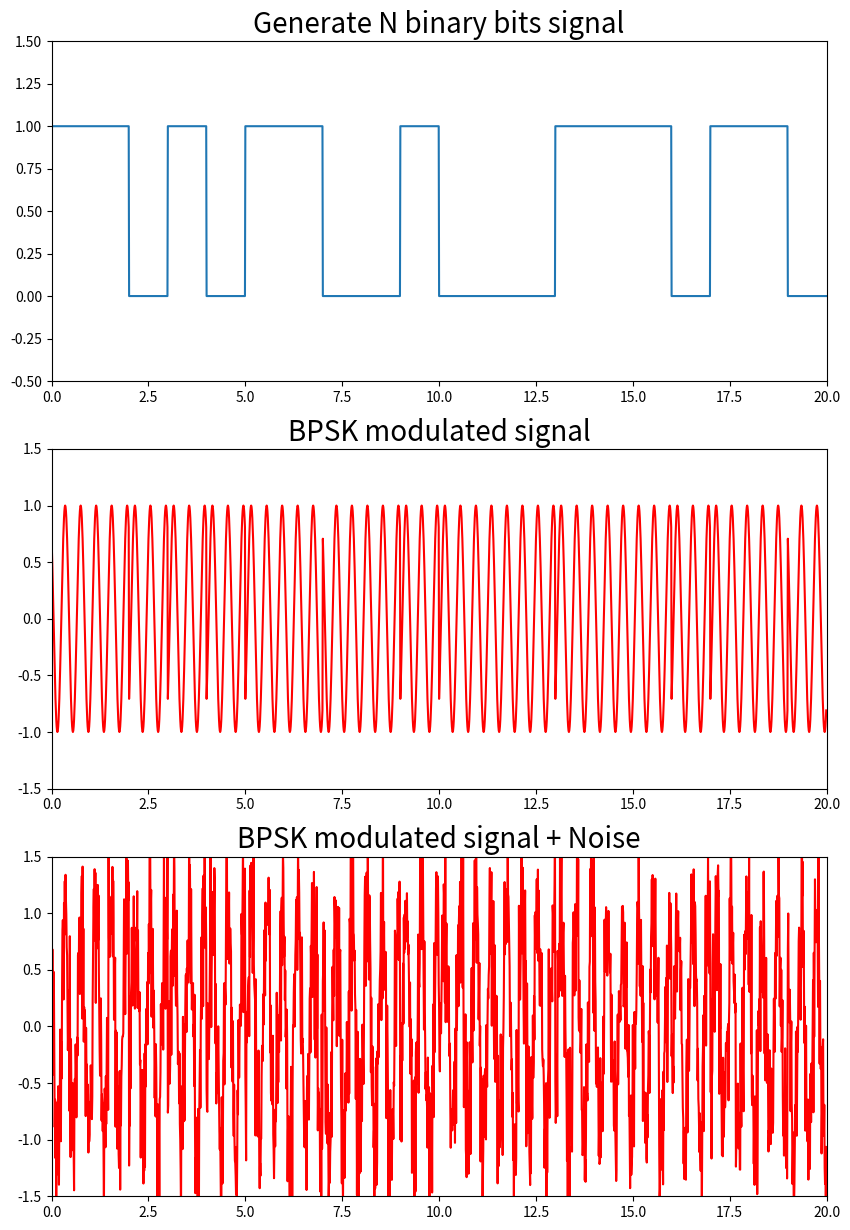
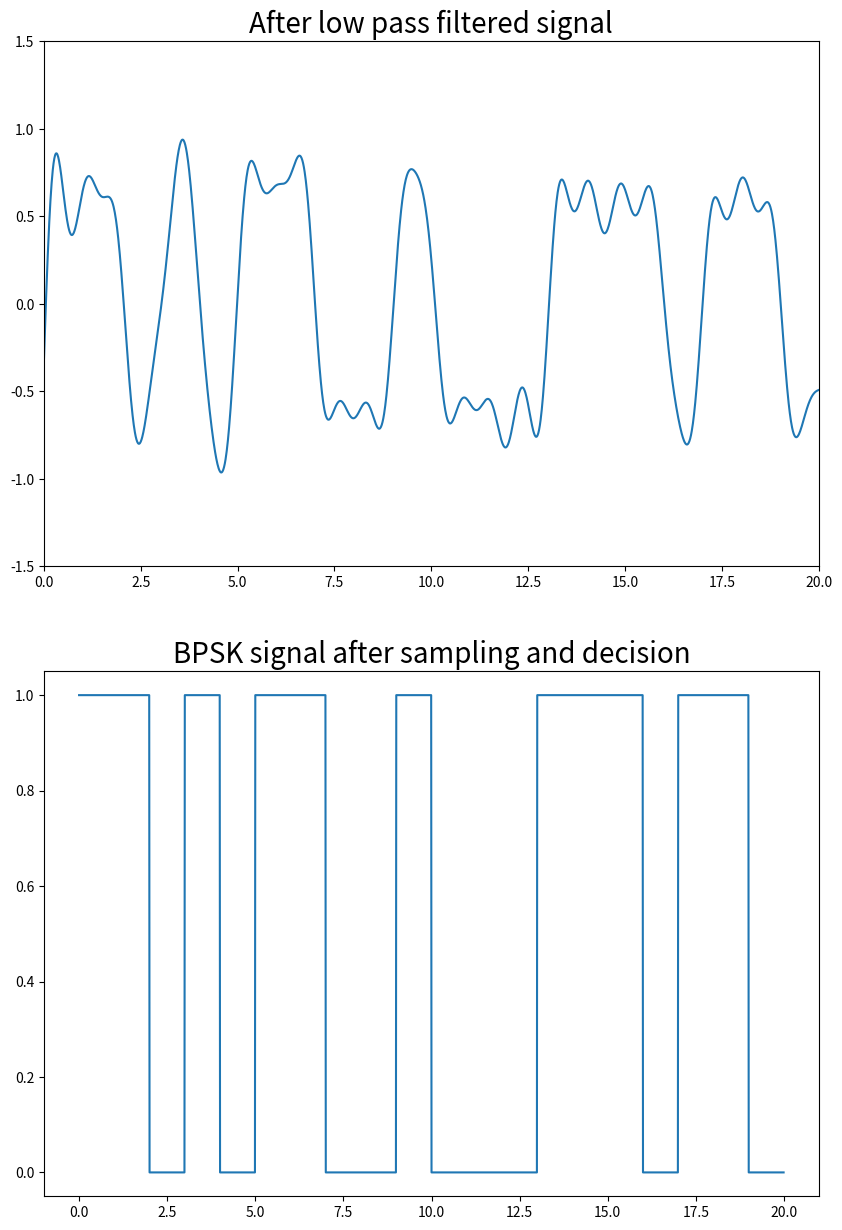

Generate these figures, in order, with matplotlib:
import numpy as np
import matplotlib.pyplot as plt
import scipy.signal as signal
from math import pi, floor

# Parameters
size = 20  # Number of symbols
sampling_t = 0.01  # Sampling interval
fc = 4000  # Carrier frequency
fs = 40 * fc  # Sampling frequency

def generate_binary_signal(size, t):
    a = np.random.randint(0, 2, size)
    m = np.zeros(len(t), dtype=np.float32)
    for i in range(len(t)):
        m[i] = a[floor(t[i])]
    return m

def modulate_signal(fc, ts, m):
    coherent_carrier = np.cos(2 * pi * fc * ts)
    bpsk = np.cos(2 * pi * fc * ts + pi * (m - 1) + pi / 4)
    return bpsk, coherent_carrier

def awgn(y, snr):
    snr = 10 ** (snr / 10.0)
    xpower = np.sum(y ** 2) / len(y)
    npower = xpower / snr
    return np.random.randn(len(y)) * np.sqrt(npower) + y

def apply_filters(fs, noise_bpsk, coherent_carrier):
    b11, a11 = signal.ellip(5, 0.5, 60, [2000 * 2 / fs, 6000 * 2 / fs], btype='bandpass', analog=False, output='ba')
    b12, a12 = signal.ellip(5, 0.5, 60, 2000 * 2 / fs, btype='lowpass', analog=False, output='ba')
    bandpass_out = signal.filtfilt(b11, a11, noise_bpsk)
    coherent_demod = bandpass_out * (coherent_carrier * 2)
    lowpass_out = signal.filtfilt(b12, a12, coherent_demod)
    return lowpass_out

def detect_signal(lowpass_out, size):
    detection_bpsk = np.zeros(len(t), dtype=np.float32)
    flag = np.zeros(size, dtype=np.float32)
    for i in range(size):
        tempF = np.sum(lowpass_out[i * 100: (i + 1) * 100])
        flag[i] = 1 if tempF > 0 else 0
        detection_bpsk[i * 100: (i + 1) * 100] = flag[i]
    return detection_bpsk

# Main script
t = np.arange(0, size, sampling_t)
ts = np.arange(0, (100 * size) / fs, 1 / fs)
m = generate_binary_signal(size, t)
bpsk, coherent_carrier = modulate_signal(fc, ts, m)
noise_bpsk = awgn(bpsk, 5)
lowpass_out = apply_filters(fs, noise_bpsk, coherent_carrier)
detection_bpsk = detect_signal(lowpass_out, size)
# Plot setup
fig, axs = plt.subplots(3, 1, figsize=(10, 15))
axs[0].plot(t, m)
axs[0].set_title('Generate N binary bits signal', fontsize=20)
axs[0].axis([0, size, -0.5, 1.5])
axs[1].plot(t, bpsk, 'r')
axs[1].set_title('BPSK modulated signal',  fontsize=20)
axs[1].axis([0, size, -1.5, 1.5])
axs[2].plot(t, noise_bpsk, 'r')
axs[2].set_title('BPSK modulated signal + Noise', fontsize=20)
axs[2].axis([0, size, -1.5, 1.5])
fig2, bx = plt.subplots(2, 1, figsize=(10, 15))
bx[0].plot(t, lowpass_out)
bx[0].set_title('After low pass filtered signal', fontsize=20)
bx[0].axis([0, size, -1.5, 1.5])
bx[1].plot(t, detection_bpsk)
bx[1].set_title('BPSK signal after sampling and decision', fontsize=20)
plt.show()
